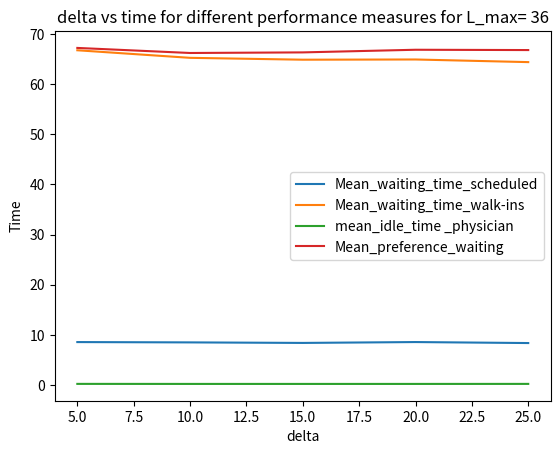

This figure's Python source:
import matplotlib.pyplot as plt

delta=[5,10,15,20,25]

d_5=[8.578248386552254, 66.74840951653526,0.244844, 67.2152078178161]
d_10=[8.515256511640368, 65.23949113921523, 0.236855, 66.20534988170772]
d_15=[8.409394903226445, 64.86799407833536, 0.236689 , 66.32394927124928]
d_20=[8.582285624209181, 64.90976672857092, 0.236710, 66.84985147992361]
d_25=[8.384720170924723, 64.38570327003643, 0.242577, 66.78835995265833]
k=[d_5,d_10,d_15,d_20,d_25]
#print(k)
q=[]

for i in range(4):
    d=[]
    for j in range(5):
        d.append(k[j][i])
    q.append(d)
print(q)

a=['Mean_waiting_time_scheduled','Mean_waiting_time_walk-ins','mean_idle_time _physician','Mean_preference_waiting']


for i in range(len(q)):
    plt.plot(delta,q[i],label=a[i])
    plt.legend(loc='best')
    plt.xlabel('delta')
    plt.ylabel('Time')
    plt.title('delta vs time for different performance measures for L_max= 36')
    
plt.show()
    
    

